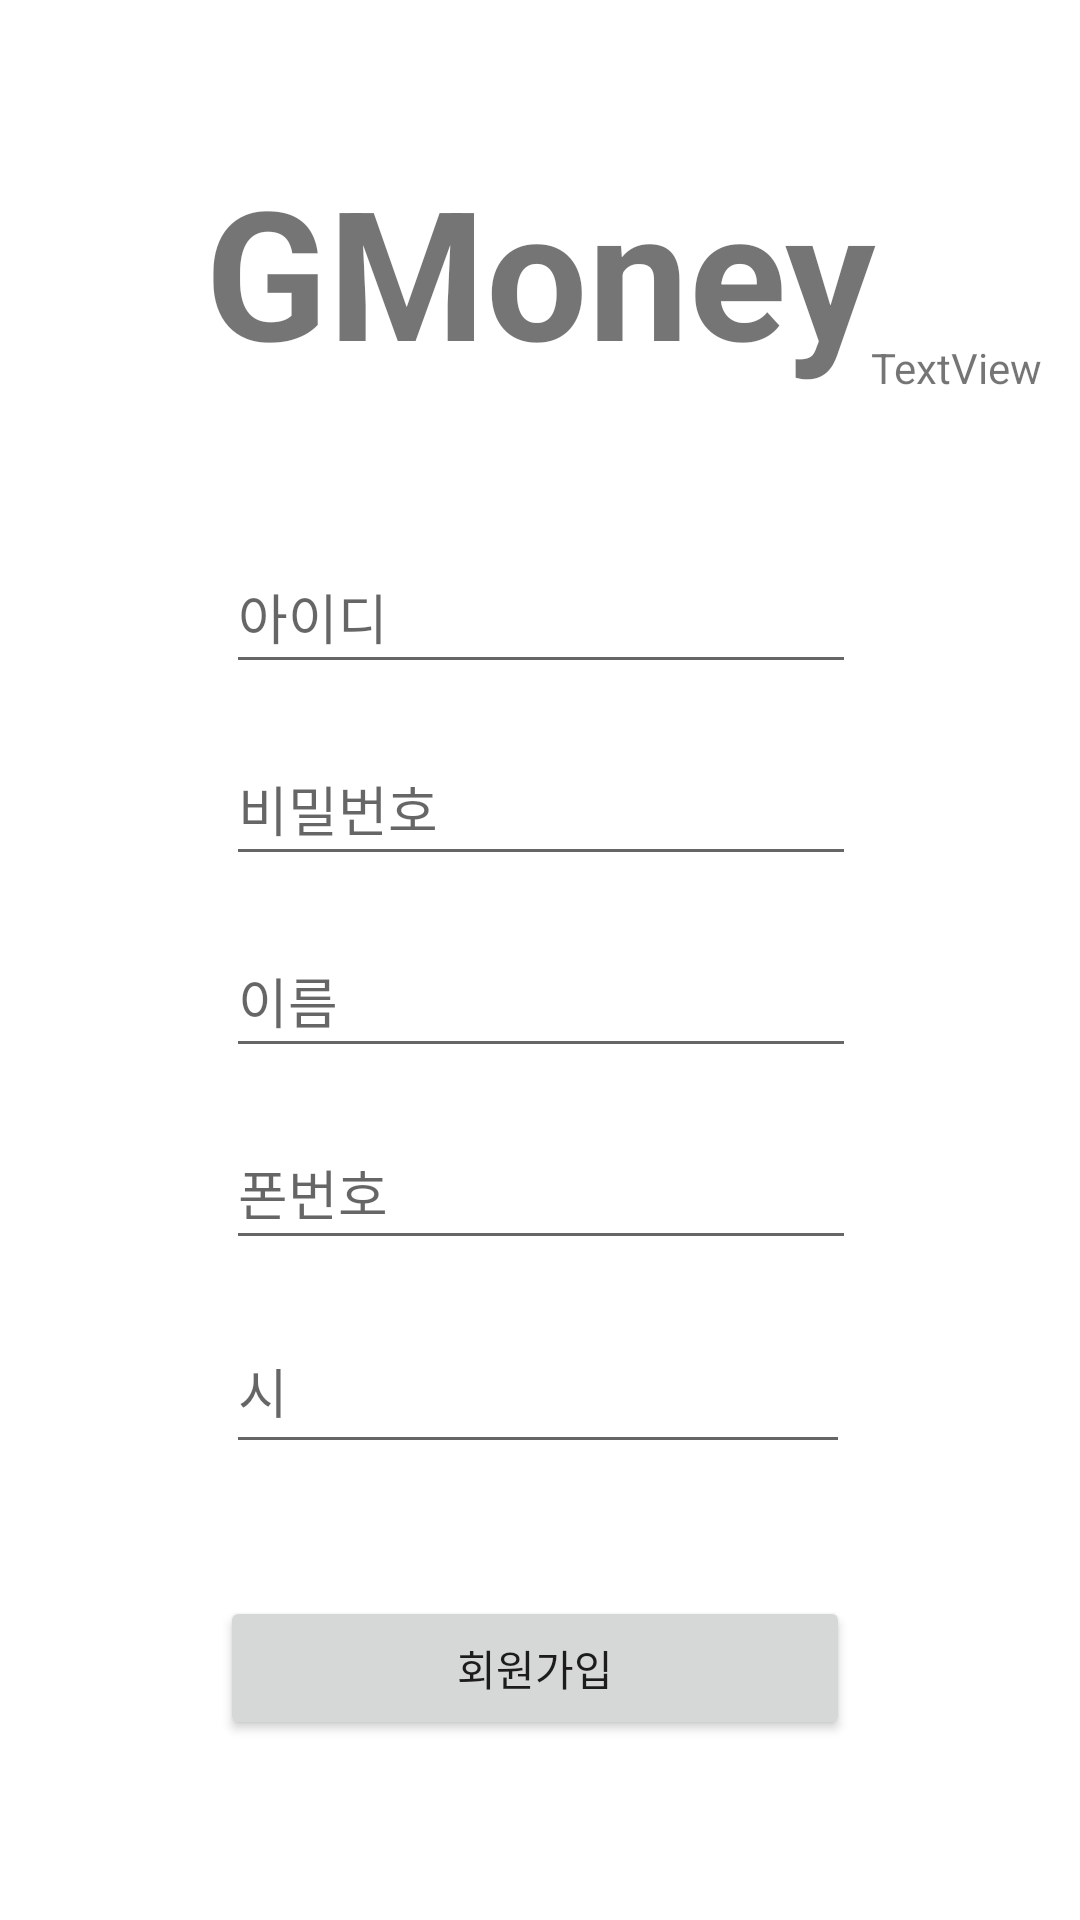

Write the Android layout XML for this screen, with the resource values it uses.
<!-- AndroidManifest.xml: application theme Theme.Gmoney -->
<!-- res/layout/activity_register.xml -->
<?xml version="1.0" encoding="utf-8"?>
<androidx.constraintlayout.widget.ConstraintLayout xmlns:android="http://schemas.android.com/apk/res/android"
    xmlns:app="http://schemas.android.com/apk/res-auto"
    xmlns:tools="http://schemas.android.com/tools"
    android:layout_width="match_parent"
    android:layout_height="match_parent"
    tools:context=".RegisterActivity">

    <TextView
        android:id="@+id/textView4"
        android:layout_width="wrap_content"
        android:layout_height="wrap_content"
        android:fontFamily="sans-serif"
        android:text="GMoney"
        android:textSize="60sp"
        android:textStyle="bold"
        app:layout_constraintBottom_toTopOf="@+id/et_id"
        app:layout_constraintEnd_toEndOf="parent"
        app:layout_constraintStart_toStartOf="parent"
        app:layout_constraintTop_toTopOf="parent" />

    <EditText
        android:id="@+id/et_id"
        android:layout_width="wrap_content"
        android:layout_height="wrap_content"
        android:layout_marginStart="8dp"
        android:layout_marginTop="180dp"
        android:layout_marginEnd="8dp"
        android:ems="10"
        android:hint="아이디"
        android:inputType="textPersonName"
        android:minHeight="48dp"
        app:layout_constraintEnd_toEndOf="parent"
        app:layout_constraintHorizontal_bias="0.502"
        app:layout_constraintStart_toStartOf="parent"
        app:layout_constraintTop_toTopOf="parent" />

    <EditText
        android:id="@+id/et_name"
        android:layout_width="wrap_content"
        android:layout_height="wrap_content"
        android:layout_marginTop="16dp"
        android:ems="10"
        android:hint="이름"
        android:inputType="textPersonName"
        android:minHeight="48dp"
        app:layout_constraintEnd_toEndOf="@+id/et_pass"
        app:layout_constraintStart_toStartOf="@+id/et_pass"
        app:layout_constraintTop_toBottomOf="@+id/et_pass" />

    <EditText
        android:id="@+id/et_mp"
        android:layout_width="wrap_content"
        android:layout_height="wrap_content"
        android:layout_marginTop="16dp"
        android:ems="10"
        android:hint="폰번호"
        android:inputType="textPersonName"
        android:minHeight="48dp"
        app:layout_constraintEnd_toEndOf="@+id/et_name"
        app:layout_constraintStart_toStartOf="@+id/et_name"
        app:layout_constraintTop_toBottomOf="@+id/et_name" />

    <Button
        android:id="@+id/btn_register"
        android:layout_width="210dp"
        android:layout_height="wrap_content"
        android:layout_marginTop="44dp"
        android:text="회원가입"
        app:layout_constraintEnd_toEndOf="@+id/et_city"
        app:layout_constraintHorizontal_bias="1.0"
        app:layout_constraintStart_toStartOf="@+id/et_city"
        app:layout_constraintTop_toBottomOf="@+id/et_city" />

    <EditText
        android:id="@+id/et_pass"
        android:layout_width="wrap_content"
        android:layout_height="wrap_content"
        android:layout_marginTop="16dp"
        android:ems="10"
        android:hint="비밀번호"
        android:inputType="textPassword"
        android:minHeight="48dp"
        app:layout_constraintEnd_toEndOf="@+id/et_id"
        app:layout_constraintStart_toStartOf="@+id/et_id"
        app:layout_constraintTop_toBottomOf="@+id/et_id" />

    <EditText
        android:id="@+id/et_city"
        android:layout_width="208dp"
        android:layout_height="52dp"
        android:layout_marginTop="16dp"
        android:ems="10"
        android:hint="시"
        android:inputType="textPersonName"
        app:layout_constraintEnd_toEndOf="@+id/et_mp"
        app:layout_constraintHorizontal_bias="0.0"
        app:layout_constraintStart_toStartOf="@+id/et_mp"
        app:layout_constraintTop_toBottomOf="@+id/et_mp" />

    <TextView
        android:id="@+id/textView6"
        android:layout_width="65dp"
        android:layout_height="414dp"
        android:text="TextView"
        app:layout_constraintBottom_toBottomOf="parent"
        app:layout_constraintEnd_toEndOf="parent"
        app:layout_constraintStart_toEndOf="@+id/et_name"
        app:layout_constraintTop_toTopOf="parent" />
</androidx.constraintlayout.widget.ConstraintLayout>
<!-- resources referenced by this layout -->
<resources>
  <style name="Theme.Gmoney" parent="Theme.MaterialComponents.DayNight.DarkActionBar">
          
          <item name="colorPrimary">@color/purple_500</item>
          <item name="colorPrimaryVariant">@color/purple_700</item>
          <item name="colorOnPrimary">@color/white</item>
          
          <item name="colorSecondary">@color/teal_200</item>
          <item name="colorSecondaryVariant">@color/teal_700</item>
          <item name="colorOnSecondary">@color/black</item>
          
          <item name="android:statusBarColor" tools:targetApi="l">?attr/colorPrimaryVariant</item>
          
      </style>
  <!-- not gathered from this repository: default colours our renderer supplied (Android Studio template values) -->
  <color name="purple_500">#FF6200EE</color>
  <color name="purple_700">#FF3700B3</color>
  <color name="teal_200">#FF03DAC5</color>
  <color name="teal_700">#FF018786</color>
  <color name="black">#FF000000</color>
  <color name="white">#FFFFFFFF</color>
</resources>
